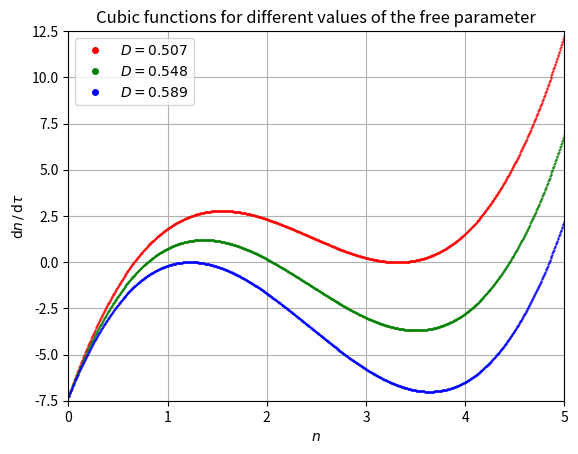
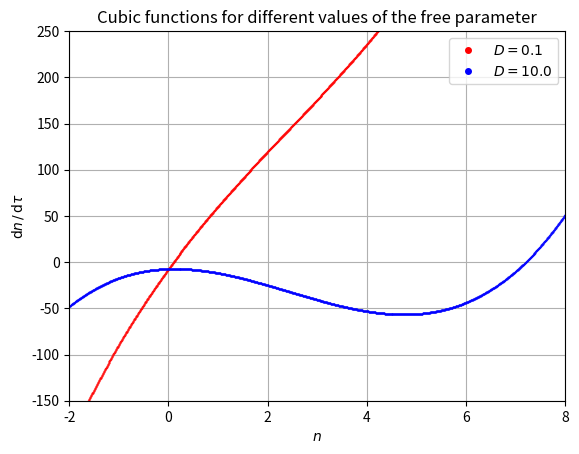

Here is the Python script that generated these plots, in order: (Note: this script raises an exception after producing the figures.)
# -*- coding: utf-8 -*-
"""
Introduction to Computational Physics
- Exercise 07:  Population Dynamics - Stationary Points
- Group: Simon Groß-Bölting, Lorenz Vogel, Sebastian Willenberg
"""

import numpy as np; import matplotlib.pyplot as plt
from scipy.optimize import brentq

def cubic_function(n,coefficients):
    ''' Cubic function where n represents an unknown (variable)
        and a, b, c and d represent known numbers (coefficients) '''
    a,b,c,d = coefficients[0],coefficients[1],coefficients[2],coefficients[3]
    return (a*n**3)+(b*n**2)+(c*n)+d

def quadratic_formula(coefficients):
    ''' Function to compute the solutions of a reduced quadratic equation
        using the quadratic formula '''
    p = coefficients[1]/coefficients[0]
    q = coefficients[2]/coefficients[0]
    if ((p/2)**2 >= q): # as stationary points only real solutions are valid
        n2 = -(p/2)+np.sqrt((p/2)**2-q)
        n3 = -(p/2)-np.sqrt((p/2)**2-q)
        return (n2,n3)
    else: return None

def count_zeros(coefficients):
    ''' Function to compute the number of real zeros of a quadratic equation
        Input:  NumPy-Array with the coefficients of the quadratic equation
        Output: number of real zeros of the given quadratic equation '''
    p = coefficients[1]/coefficients[0]
    q = coefficients[2]/coefficients[0]
    if ((p/2)**2 < q):
        # in this case the square root becomes imaginary and
        # the quadratic equation has no real zero points
        return 0
    elif ((p/2)**2 == q):
        # in this case the square root becomes zero and
        # the quadratic equation has a real 'double zero point'
        return 1
    else: return 2

def find_solutions(D,D_step):
    ''' Function to answer the question: When do one or three real solutions
        exist as a function of the remaining free parameter?
        We vary the free parameter D and check for which value of D we
        get one or three real solutions
        Input:  starting value for the free paramter D '''

    # We use the coefficients of the cubic equation, which
    # we have already derived analytically
    coefficients = np.array([1.,-7.3,1+(7.3/D),-7.3])

    # compute first zero point of the cubic equation numerically
    n1 = brentq(cubic_function, -2., 8., args=coefficients)

    # compute the quadratic function using polynomial division
    quadratic_function = np.polydiv(coefficients, np.array([1.,-n1]))[0]

    D_lower = D; D_upper = D
    while count_zeros(quadratic_function) != 2:
        D += D_step # increase free paramter
        coefficients = np.array([1.,-7.3,1+(7.3/D),-7.3])

        # compute first zero point of the cubic equation numerically
        n1 = brentq(cubic_function,-2.,8.,args=coefficients)

        # compute the quadratic function using polynomial division
        quadratic_function = np.polydiv(coefficients, np.array([1.,-n1]))[0]
        D_lower = D

    while count_zeros(quadratic_function) == 2:
        D_upper = D; D += D_step    # increase free paramter
        coefficients = np.array([1.,-7.3,1+(7.3/D),-7.3])

        # compute first zero point of the cubic equation numerically
        n1 = brentq(cubic_function,-2.,8.,args=coefficients)

        # compute the quadratic function using polynomial division
        quadratic_function = np.polydiv(coefficients, np.array([1.,-n1]))[0]

    return (D_lower,D_upper)

def calculate_zeros(D):
    coefficients = np.array([1.,-7.3,1+(7.3/D),-7.3])

    # compute first zero point of the cubic equation numerically
    n1 = brentq(cubic_function,-2.,8.,args=coefficients)

    # compute the quadratic function using polynomial division
    quadratic_function = np.polydiv(coefficients, np.array([1.,-n1]))[0]
    n2,n3 = quadratic_formula(quadratic_function)
    return (n1,n2,n3)


# We determine the stationary points for K/A = 7.3
# The stationary points are solutions of a cubic equation; it depends on
# the variable n and the remaining free parameter D
fig1, ax1 = plt.subplots(); fig2, ax2 = plt.subplots()

D = find_solutions(0.01,1e-4)
n = np.linspace(0,5,1000)
coefficients = np.array([1.,-7.3,1+(7.3/D[0]),-7.3])
ax1.plot(n,cubic_function(n,coefficients), 'r.', markersize=1,
        label=r'$D={D}$'.format(D=round(D[0],3)))
coefficients = np.array([1.,-7.3,1+(7.3/(0.5*(D[0]+D[1]))),-7.3])
ax1.plot(n,cubic_function(n,coefficients), 'g.', markersize=1,
        label=r'$D={D}$'.format(D=round(0.5*(D[0]+D[1]),3)))
coefficients = np.array([1.,-7.3,1+(7.3/D[1]),-7.3])
ax1.plot(n,cubic_function(n,coefficients), 'b.', markersize=1,
        label=r'$D={D}$'.format(D=round(D[1],3)))

# print zero points for different values of the free parameter
for D in [D[0],0.5*(D[0]+D[1]),D[1]]:
    n1,n2,n3 = calculate_zeros(D)
    zeros = np.array([round(n1,3),round(n2,3),round(n3,3)])
    print('stationary points for D={}: {}'.format(round(D,3),zeros))
for D in [0.1,10]:
    coefficients = np.array([1.,-7.3,1+(7.3/D),-7.3])
    n1 = brentq(cubic_function,-2.,8.,args=coefficients)
    print('stationary points for D={}: {}'.format(round(D,3),round(n1,3)))

D = np.array([0.1,10])  # set the free parameter to a small and a large value
n = np.linspace(-2,8,1000)
coefficients = np.array([1.,-7.3,1+(7.3/D[0]),-7.3])
ax2.plot(n,cubic_function(n,coefficients), 'r.', markersize=1,
        label=r'$D={D}$'.format(D=round(D[0],3)))
coefficients = np.array([1.,-7.3,1+(7.3/D[1]),-7.3])
ax2.plot(n,cubic_function(n,coefficients), 'b.', markersize=1,
        label=r'$D={D}$'.format(D=round(D[1],3)))

for ax in [ax1,ax2]:
    ax.set_title('Cubic functions for different values of the free parameter')
    ax.set_xlabel(r'$n$'); ax.set_ylabel(r'$\mathrm{d}n\,/\,\mathrm{d}\tau$')
    ax.grid(); ax.legend(loc='best', markerscale=8)
ax1.set_xlim((0,5)); ax1.set_ylim((-7.5,12.5))
ax2.set_xlim((-2,8)); ax2.set_ylim((-150,250))
fig1.savefig('figures/Stationary-Points-01.pdf', format='pdf')
fig2.savefig('figures/Stationary-Points-02.pdf', format='pdf')
plt.show(); plt.clf(); plt.close()
